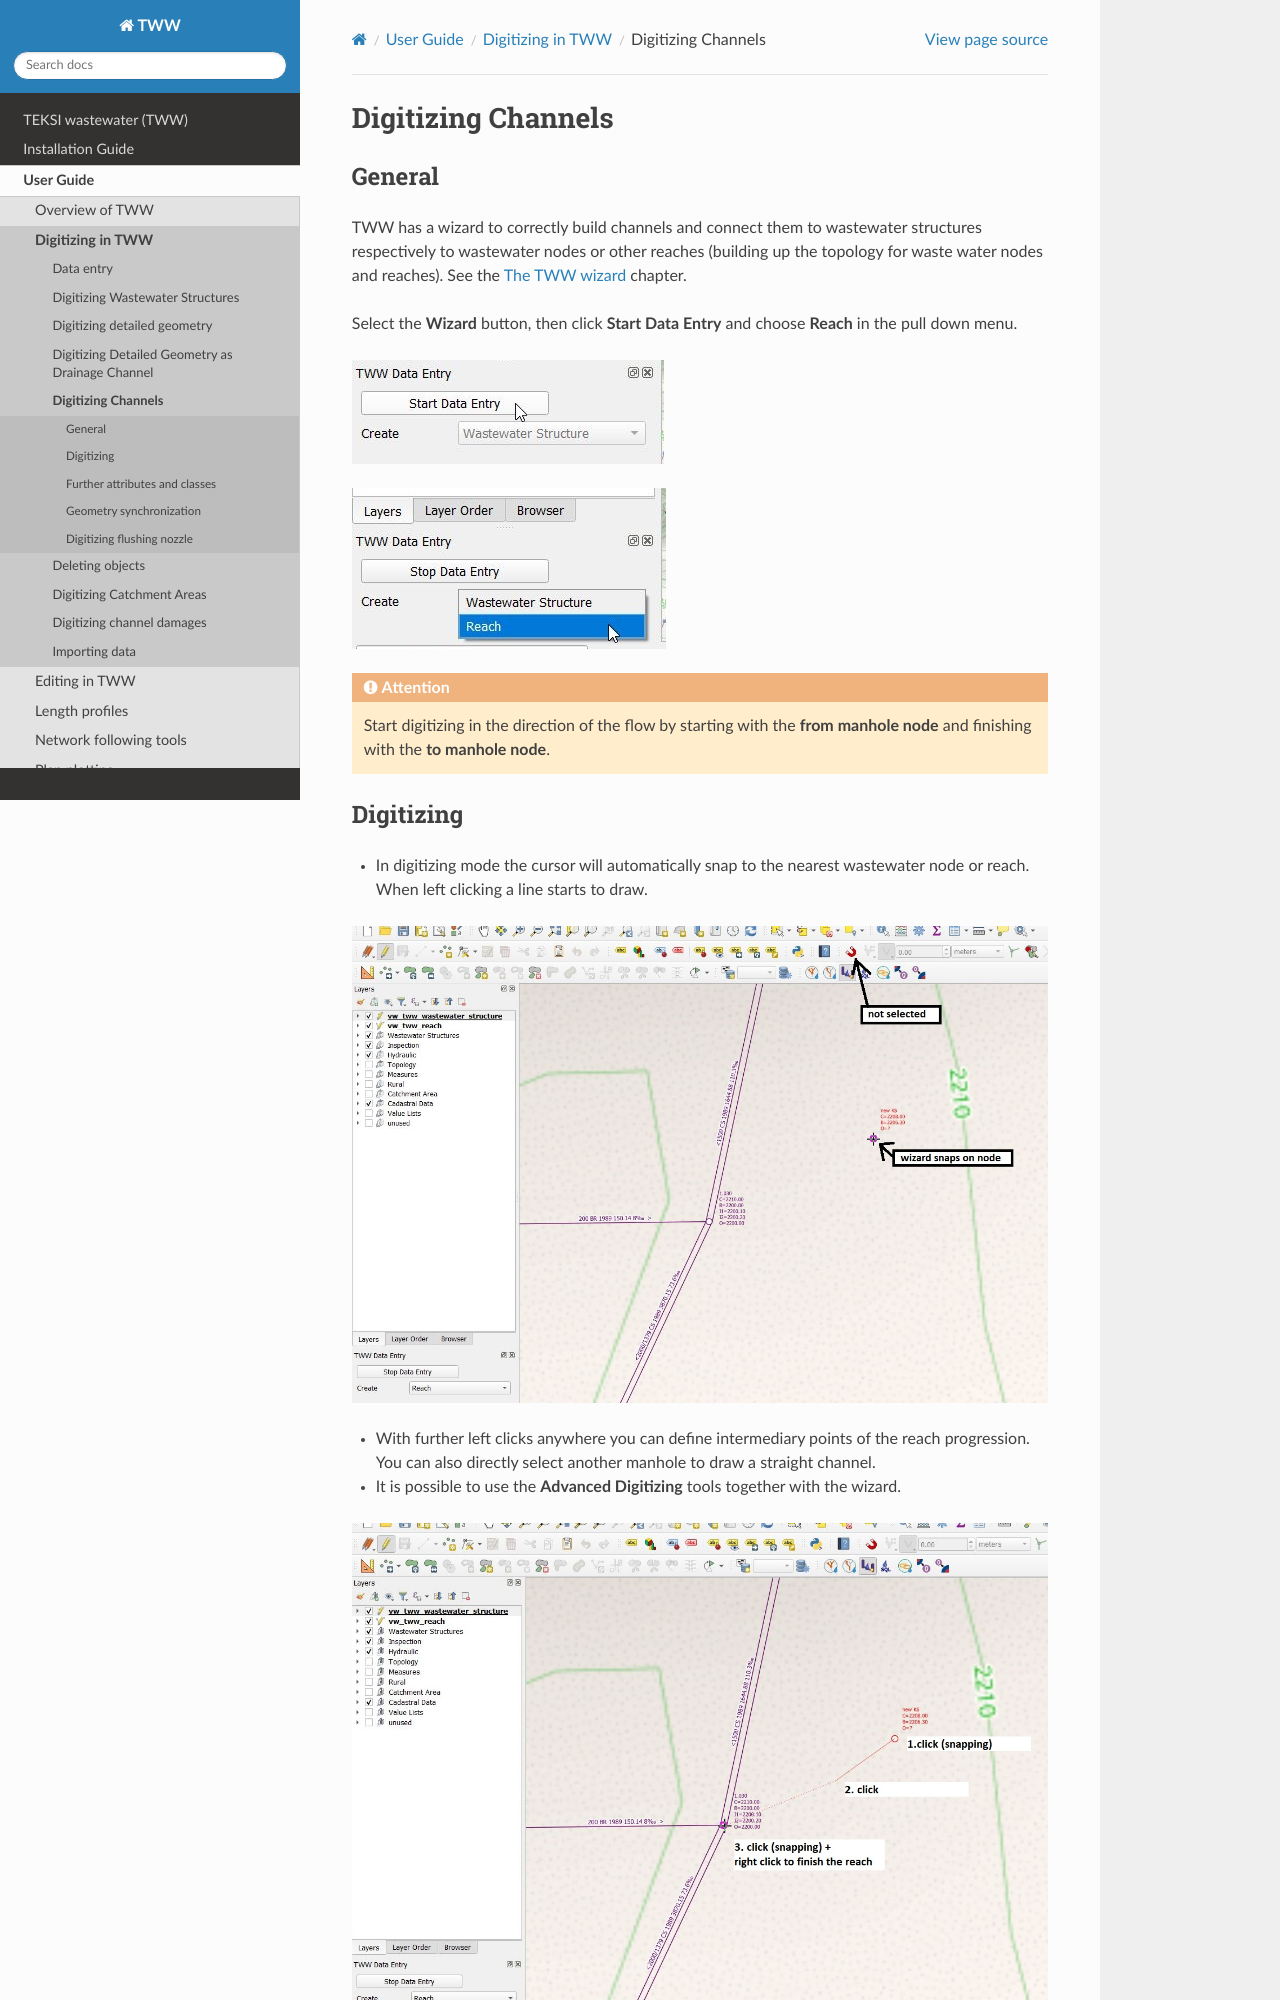

repository: teksi/wastewater · page: latest/en/user-guide/digitizing/digitizingchannels.html · generator: sphinx

Digitizing Channels
===============================

General
-------

TWW has a wizard to correctly build channels and connect them to wastewater structures respectively to wastewater nodes or other reaches (building up the topology for waste water nodes and reaches). See the :ref:`wizard` chapter.

Select the **Wizard** button, then click **Start Data Entry** and choose **Reach** in the pull down menu.

.. figure:: images/wizard_data_entry.jpg

.. figure:: images/wizard_data_entry_reach.jpg

.. attention:: Start digitizing in the direction of the flow by starting with the
  **from manhole node** and finishing with the **to manhole node**.
